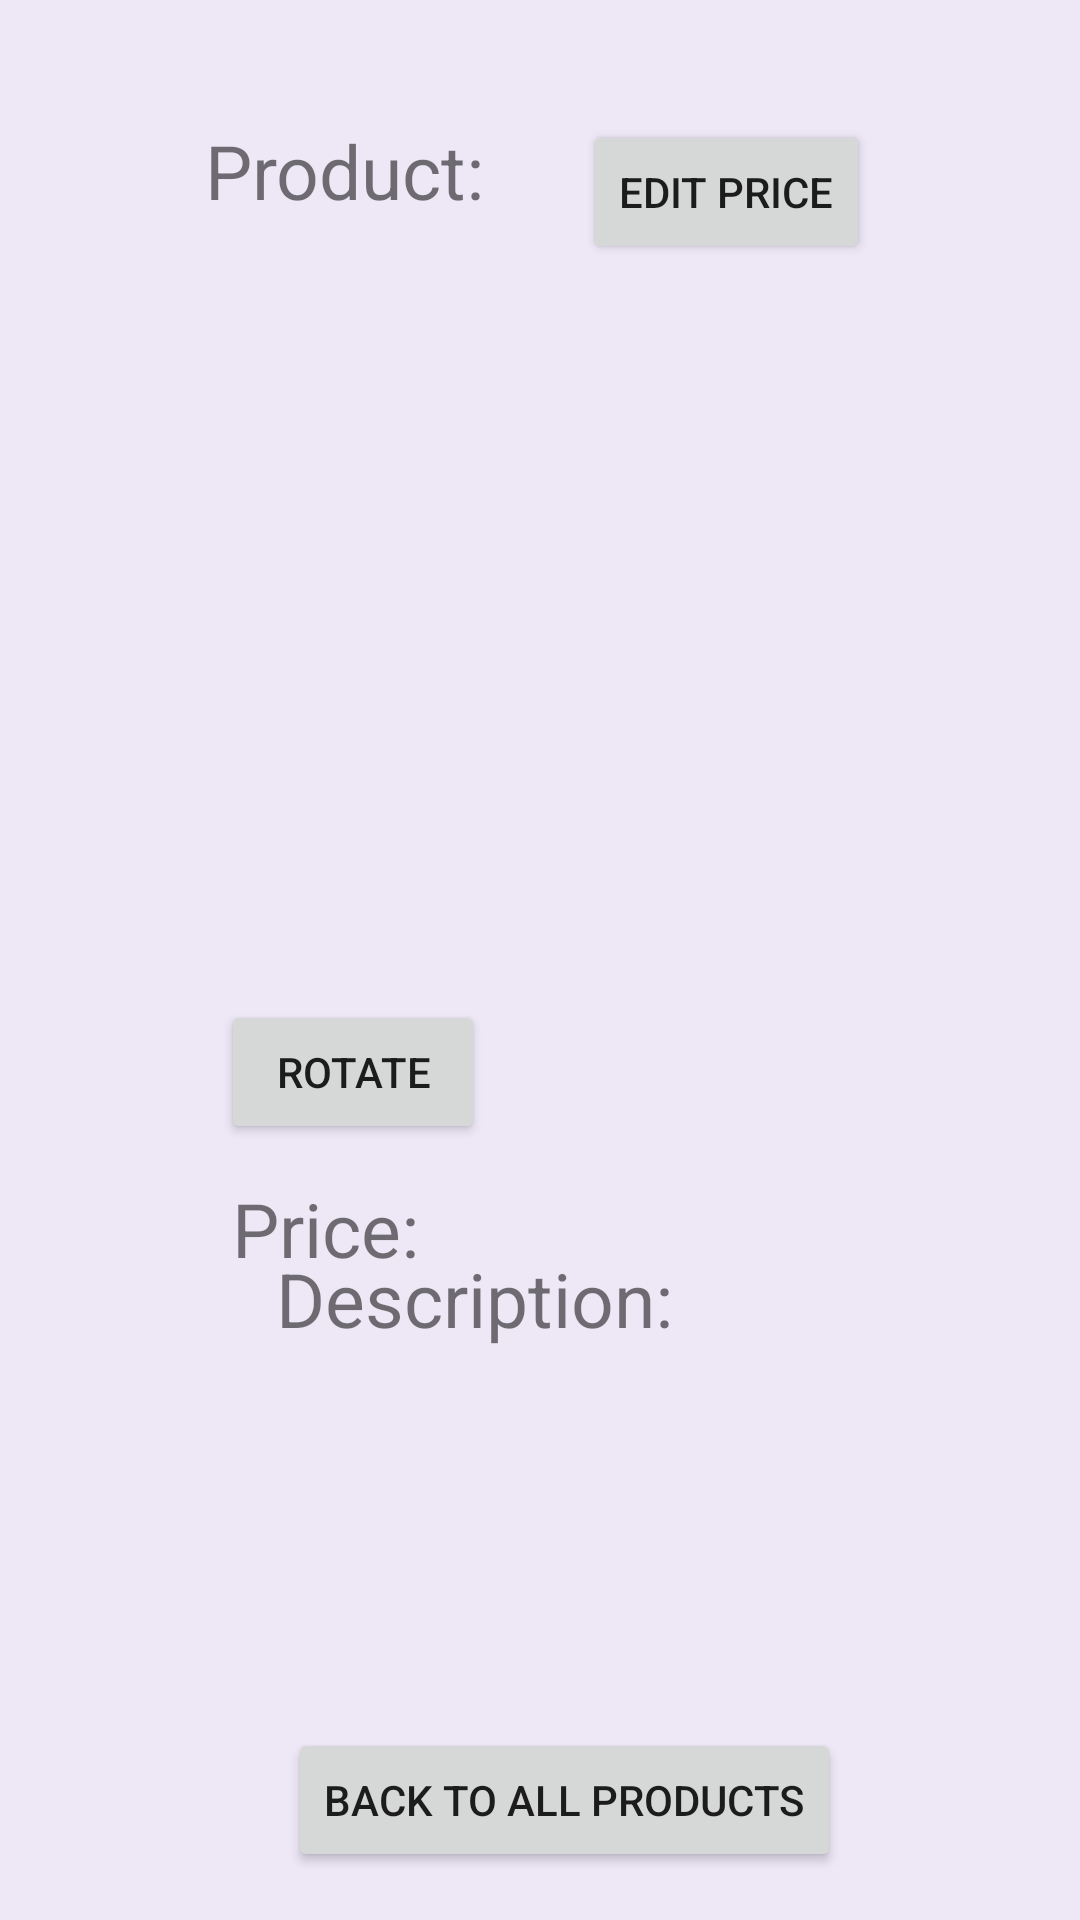

The Android layout XML behind this screen, and the referenced resources:
<!-- AndroidManifest.xml: application theme Theme.ProductPriceAlert -->
<!-- res/layout/activity_product_details.xml -->
<?xml version="1.0" encoding="utf-8"?>
<androidx.constraintlayout.widget.ConstraintLayout xmlns:android="http://schemas.android.com/apk/res/android"
    xmlns:app="http://schemas.android.com/apk/res-auto"
    xmlns:tools="http://schemas.android.com/tools"
    android:layout_width="match_parent"
    android:layout_height="match_parent"
    android:background="@color/purple_50"
    tools:context="com.activities.ProductDetailsActivity">

    <TextView
        android:id="@+id/name"
        android:layout_width="98dp"
        android:layout_height="40dp"
        android:layout_marginTop="40dp"
        android:text="@string/nameProduct"
        android:textSize="25sp"
        app:layout_constraintEnd_toEndOf="parent"
        app:layout_constraintHorizontal_bias="0.261"
        app:layout_constraintStart_toStartOf="parent"
        app:layout_constraintTop_toTopOf="parent" />

    <TextView
        android:id="@+id/price"
        android:layout_width="88dp"
        android:layout_height="31dp"
        android:text="@string/price"
        android:textSize="25sp"
        android:visibility="visible"
        app:layout_constraintBottom_toBottomOf="parent"
        app:layout_constraintEnd_toEndOf="parent"
        app:layout_constraintHorizontal_bias="0.284"
        app:layout_constraintStart_toStartOf="parent"
        app:layout_constraintTop_toTopOf="parent"
        app:layout_constraintVertical_bias="0.645" />

    <TextView
        android:id="@+id/description"
        android:layout_width="175dp"
        android:layout_height="48dp"
        android:layout_marginStart="92dp"
        android:layout_marginBottom="16dp"
        android:text="@string/description"
        android:textSize="25sp"
        app:layout_constraintBottom_toTopOf="@+id/descriptionGet"
        app:layout_constraintStart_toStartOf="parent" />

    <Button
        android:id="@+id/button"
        android:layout_width="wrap_content"
        android:layout_height="wrap_content"
        android:layout_marginStart="96dp"
        android:layout_marginBottom="16dp"
        android:text="@string/backToAll"
        app:layout_constraintBottom_toBottomOf="parent"
        app:layout_constraintStart_toStartOf="parent" />

    <TextView
        android:id="@+id/descriptionGet"
        android:layout_width="220dp"
        android:layout_height="80dp"
        android:layout_marginStart="92dp"
        android:layout_marginBottom="16dp"
        android:text=""
        android:textSize="20sp"
        app:layout_constraintBottom_toTopOf="@+id/button"
        app:layout_constraintStart_toStartOf="parent" />

    <TextView
        android:id="@+id/priceGet"
        android:layout_width="105dp"
        android:layout_height="37dp"
        android:text=""
        android:textSize="25sp"
        app:layout_constraintBottom_toBottomOf="parent"
        app:layout_constraintEnd_toEndOf="parent"
        app:layout_constraintHorizontal_bias="0.683"
        app:layout_constraintStart_toStartOf="parent"
        app:layout_constraintTop_toTopOf="parent"
        app:layout_constraintVertical_bias="0.651" />

    <TextView
        android:id="@+id/nameGet"
        android:layout_width="261dp"
        android:layout_height="52dp"
        android:layout_marginTop="96dp"
        android:text=""
        android:textSize="27sp"
        app:layout_constraintEnd_toEndOf="parent"
        app:layout_constraintHorizontal_bias="0.546"
        app:layout_constraintStart_toStartOf="parent"
        app:layout_constraintTop_toTopOf="parent" />

    <Button
        android:id="@+id/edit"
        android:layout_width="wrap_content"
        android:layout_height="wrap_content"
        android:layout_marginStart="28dp"
        android:layout_marginTop="40dp"
        android:text="@string/edit"
        app:layout_constraintStart_toEndOf="@+id/name"
        app:layout_constraintTop_toTopOf="parent" />

    <ImageView
        android:id="@+id/productImage"
        android:layout_width="311dp"
        android:layout_height="198dp"
        app:layout_constraintBottom_toBottomOf="parent"
        app:layout_constraintEnd_toEndOf="parent"
        app:layout_constraintHorizontal_bias="0.59"
        app:layout_constraintStart_toStartOf="parent"
        app:layout_constraintTop_toTopOf="parent"
        app:layout_constraintVertical_bias="0.313"
        tools:srcCompat="@tools:sample/avatars" />

    <Button
        android:id="@+id/button2"
        android:layout_width="wrap_content"
        android:layout_height="wrap_content"
        android:text="rotate"
        app:layout_constraintBottom_toBottomOf="parent"
        app:layout_constraintEnd_toEndOf="parent"
        app:layout_constraintHorizontal_bias="0.271"
        app:layout_constraintStart_toStartOf="parent"
        app:layout_constraintTop_toTopOf="parent"
        app:layout_constraintVertical_bias="0.563" />

</androidx.constraintlayout.widget.ConstraintLayout>
<!-- resources referenced by this layout -->
<resources>
  <color name="purple_50">#FFEDE7F6</color>
  <string name="backToAll">back to all products</string>
  <string name="description">Description:</string>
  <string name="edit">edit price</string>
  <string name="nameProduct">Product:</string>
  <string name="price">Price:</string>
  <style name="Theme.ProductPriceAlert" parent="Theme.MaterialComponents.DayNight.DarkActionBar">
          
          <item name="colorPrimary">@color/purple_500</item>
          <item name="colorPrimaryVariant">@color/purple_700</item>
          <item name="colorOnPrimary">@color/white</item>
          
          <item name="colorSecondary">@color/teal_200</item>
          <item name="colorSecondaryVariant">@color/teal_700</item>
          <item name="colorOnSecondary">@color/black</item>
          
          <item name="android:statusBarColor" tools:targetApi="l">?attr/colorPrimaryVariant</item>
          
      </style>
  <color name="purple_500">#FF6200EE</color>
  <color name="purple_700">#FF3700B3</color>
  <color name="white">#FFFFFFFF</color>
  <color name="teal_200">#FF03DAC5</color>
  <color name="teal_700">#FF018786</color>
  <color name="black">#FF000000</color>
</resources>
